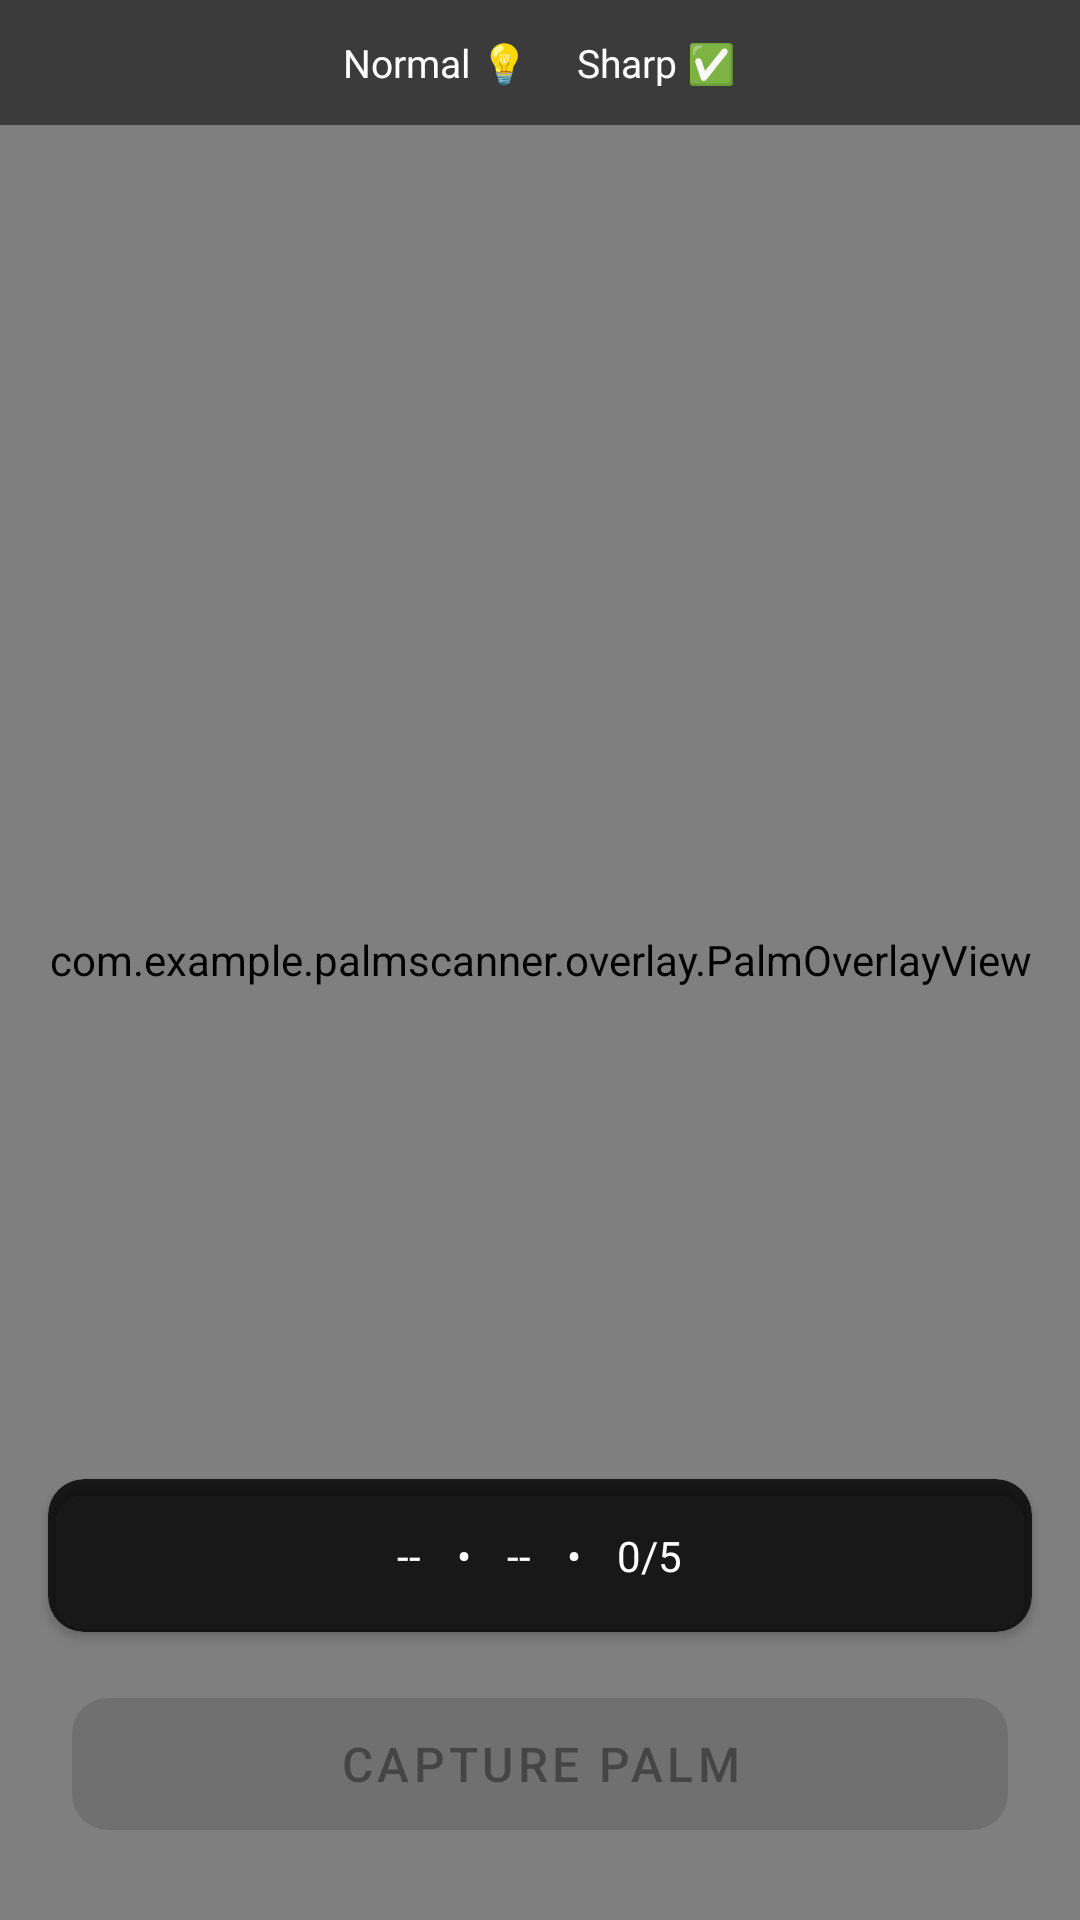

This screen was rendered from an Android layout file. Write that file and the resources it references.
<!-- AndroidManifest.xml: application theme Theme.PalmScanner -->
<!-- res/layout/fragment_palm_detection.xml -->
<?xml version="1.0" encoding="utf-8"?>
<androidx.constraintlayout.widget.ConstraintLayout
    xmlns:android="http://schemas.android.com/apk/res/android"
    xmlns:app="http://schemas.android.com/apk/res-auto"
    android:layout_width="match_parent"
    android:layout_height="match_parent"
    android:background="@color/bg_dark">

    
    <androidx.camera.view.PreviewView
        android:id="@+id/previewView"
        android:layout_width="0dp"
        android:layout_height="0dp"
        app:layout_constraintTop_toTopOf="parent"
        app:layout_constraintBottom_toBottomOf="parent"
        app:layout_constraintStart_toStartOf="parent"
        app:layout_constraintEnd_toEndOf="parent" />

    
    <com.example.palmscanner.overlay.PalmOverlayView
        android:id="@+id/palmOverlay"
        android:layout_width="0dp"
        android:layout_height="0dp"
        app:layout_constraintTop_toTopOf="parent"
        app:layout_constraintBottom_toBottomOf="parent"
        app:layout_constraintStart_toStartOf="parent"
        app:layout_constraintEnd_toEndOf="parent" />

    
    <LinearLayout
        android:id="@+id/layoutStatus"
        android:layout_width="0dp"
        android:layout_height="wrap_content"
        android:orientation="horizontal"
        android:padding="12dp"
        android:gravity="center"
        android:background="#88000000"
        app:layout_constraintTop_toTopOf="parent"
        app:layout_constraintStart_toStartOf="parent"
        app:layout_constraintEnd_toEndOf="parent">

        <TextView
            android:id="@+id/tvLightLevel"
            android:layout_width="wrap_content"
            android:layout_height="wrap_content"
            android:text="Normal 💡"
            android:textColor="@color/white"
            android:textSize="13sp"
            android:layout_marginEnd="16dp" />

        <TextView
            android:id="@+id/tvBlurStatus"
            android:layout_width="wrap_content"
            android:layout_height="wrap_content"
            android:text="Sharp ✅"
            android:textColor="@color/white"
            android:textSize="13sp" />

    </LinearLayout>

    
    <androidx.cardview.widget.CardView
        android:id="@+id/cardInfo"
        android:layout_width="0dp"
        android:layout_height="wrap_content"
        android:layout_margin="16dp"
        app:cardCornerRadius="12dp"
        app:cardBackgroundColor="#CC000000"
        app:layout_constraintBottom_toTopOf="@id/tvError"
        app:layout_constraintStart_toStartOf="parent"
        app:layout_constraintEnd_toEndOf="parent">

        <LinearLayout
            android:layout_width="match_parent"
            android:layout_height="wrap_content"
            android:orientation="horizontal"
            android:padding="16dp"
            android:gravity="center">

            <TextView
                android:id="@+id/tvHandSide"
                android:layout_width="wrap_content"
                android:layout_height="wrap_content"
                android:text="--"
                android:textColor="@color/white"
                android:textSize="14sp"
                android:layout_marginEnd="12dp" />

            <TextView
                android:layout_width="wrap_content"
                android:layout_height="wrap_content"
                android:text="•"
                android:textColor="@color/white"
                android:layout_marginEnd="12dp" />

            <TextView
                android:id="@+id/tvPalmSide"
                android:layout_width="wrap_content"
                android:layout_height="wrap_content"
                android:text="--"
                android:textColor="@color/white"
                android:textSize="14sp"
                android:layout_marginEnd="12dp" />

            <TextView
                android:layout_width="wrap_content"
                android:layout_height="wrap_content"
                android:text="•"
                android:textColor="@color/white"
                android:layout_marginEnd="12dp" />

            <TextView
                android:id="@+id/tvFingerCount"
                android:layout_width="wrap_content"
                android:layout_height="wrap_content"
                android:text="0/5"
                android:textColor="@color/white"
                android:textSize="14sp" />

        </LinearLayout>
    </androidx.cardview.widget.CardView>

    
    <TextView
        android:id="@+id/tvError"
        android:layout_width="0dp"
        android:layout_height="wrap_content"
        android:padding="12dp"
        android:textColor="@color/white"
        android:textSize="14sp"
        android:gravity="center"
        android:background="@color/error_red"
        android:visibility="gone"
        app:layout_constraintBottom_toTopOf="@id/btnCapture"
        app:layout_constraintStart_toStartOf="parent"
        app:layout_constraintEnd_toEndOf="parent" />

    
    <com.google.android.material.button.MaterialButton
        android:id="@+id/btnCapture"
        android:layout_width="0dp"
        android:layout_height="56dp"
        android:layout_margin="24dp"
        android:text="Capture Palm"
        android:textSize="16sp"
        android:enabled="false"
        app:cornerRadius="12dp"
        app:layout_constraintBottom_toBottomOf="parent"
        app:layout_constraintStart_toStartOf="parent"
        app:layout_constraintEnd_toEndOf="parent" />

</androidx.constraintlayout.widget.ConstraintLayout>
<!-- resources referenced by this layout -->
<resources>
  <color name="bg_dark">#121212</color>
  <color name="error_red">#C62828</color>
  <color name="white">#FFFFFF</color>
  <style name="Theme.PalmScanner" parent="Theme.MaterialComponents.DayNight.NoActionBar">
          <item name="colorPrimary">@color/primary</item>
          <item name="colorPrimaryDark">@color/primary_dark</item>
          <item name="colorAccent">@color/primary</item>
          <item name="android:windowBackground">@color/bg_dark</item>
          <item name="android:statusBarColor">@color/bg_dark</item>
          <item name="android:navigationBarColor">@color/bg_dark</item>
      </style>
  <color name="primary">#1976D2</color>
  <color name="primary_dark">#0D47A1</color>
</resources>
